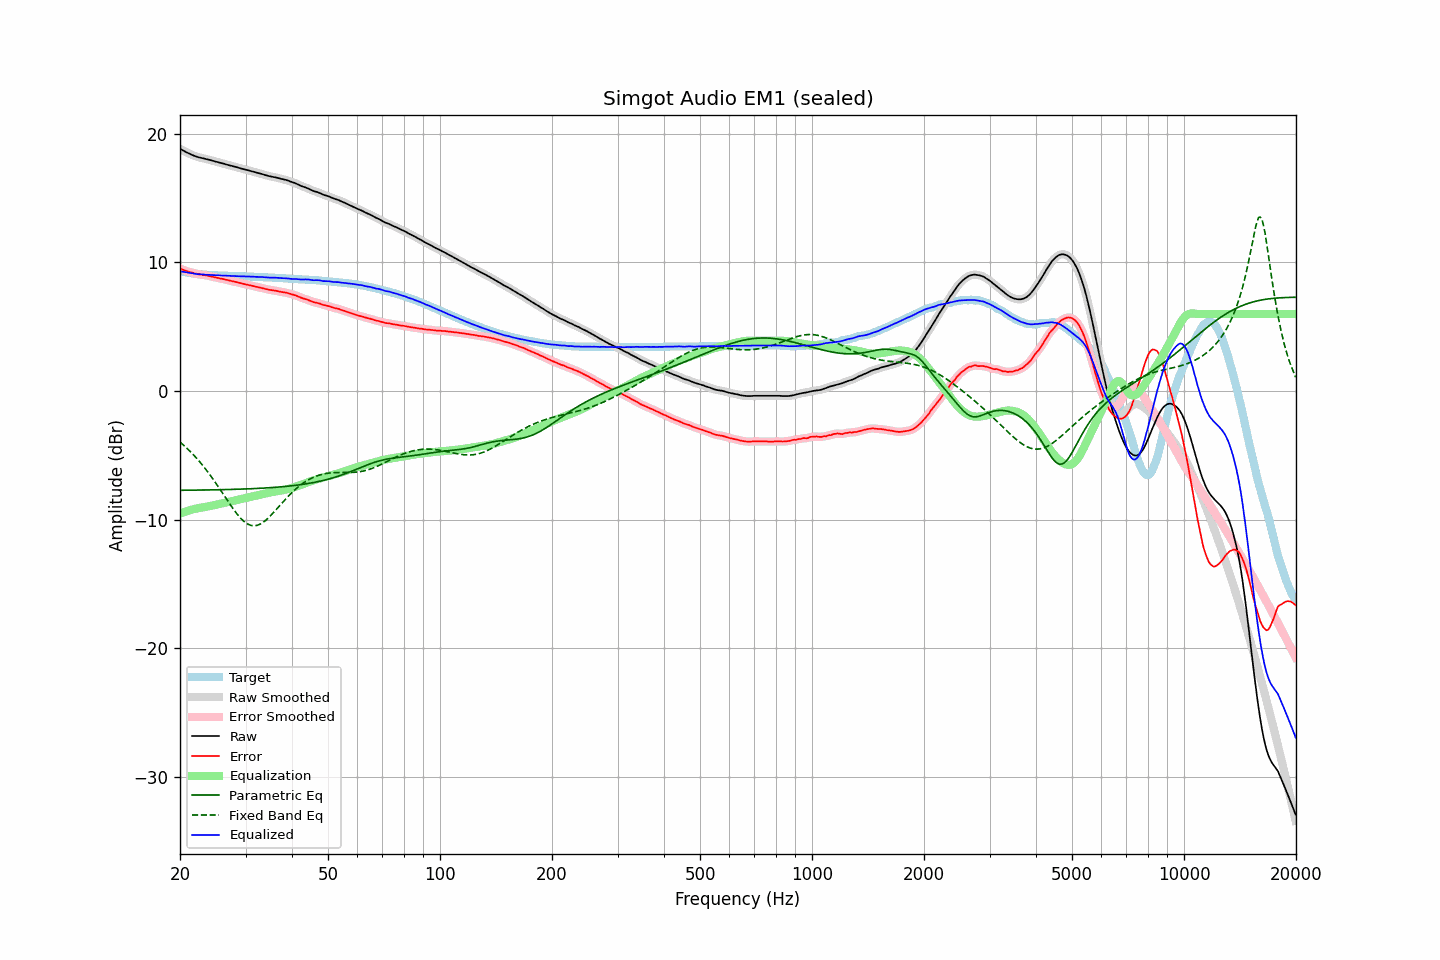

Source data for this figure (header and first rows):
frequency, raw, error, smoothed, error_smoothed, equalization, parametric_eq, fixed_band_eq, equalized_raw, equalized_smoothed, target
20.00, 18.84, 9.52, 18.84, 9.52, -9.52, -7.71, -3.96, 9.31, 9.31, 9.32
20.20, 18.77, 9.48, 18.77, 9.47, -9.47, -7.71, -4.06, 9.29, 9.29, 9.29
20.40, 18.70, 9.43, 18.70, 9.43, -9.43, -7.71, -4.17, 9.27, 9.27, 9.27
20.61, 18.63, 9.38, 18.63, 9.38, -9.38, -7.71, -4.29, 9.25, 9.25, 9.25
20.81, 18.57, 9.34, 18.57, 9.34, -9.34, -7.70, -4.40, 9.23, 9.23, 9.23
21.02, 18.51, 9.30, 18.51, 9.30, -9.30, -7.70, -4.52, 9.21, 9.21, 9.21
21.23, 18.45, 9.26, 18.45, 9.26, -9.26, -7.70, -4.64, 9.19, 9.19, 9.19
21.44, 18.40, 9.23, 18.39, 9.23, -9.22, -7.70, -4.77, 9.17, 9.17, 9.17
21.66, 18.34, 9.19, 18.34, 9.19, -9.19, -7.70, -4.90, 9.15, 9.15, 9.15
21.87, 18.29, 9.15, 18.29, 9.16, -9.16, -7.70, -5.03, 9.13, 9.13, 9.13
22.09, 18.25, 9.13, 18.24, 9.12, -9.13, -7.70, -5.17, 9.12, 9.11, 9.11
22.31, 18.20, 9.09, 18.20, 9.10, -9.11, -7.69, -5.31, 9.09, 9.10, 9.10
22.54, 18.17, 9.07, 18.17, 9.08, -9.08, -7.69, -5.45, 9.08, 9.09, 9.09
22.76, 18.15, 9.06, 18.14, 9.06, -9.06, -7.69, -5.60, 9.09, 9.08, 9.08
22.99, 18.12, 9.05, 18.12, 9.05, -9.04, -7.69, -5.75, 9.08, 9.08, 9.07
23.22, 18.09, 9.03, 18.09, 9.03, -9.02, -7.69, -5.91, 9.07, 9.07, 9.06
23.45, 18.06, 9.01, 18.05, 9.00, -9.00, -7.68, -6.07, 9.06, 9.06, 9.05
23.69, 18.02, 8.98, 18.02, 8.98, -8.98, -7.68, -6.23, 9.04, 9.05, 9.04
23.92, 17.99, 8.95, 17.99, 8.95, -8.95, -7.68, -6.40, 9.04, 9.04, 9.04
24.16, 17.96, 8.93, 17.95, 8.92, -8.92, -7.68, -6.57, 9.03, 9.03, 9.03
24.40, 17.92, 8.89, 17.92, 8.89, -8.90, -7.68, -6.74, 9.02, 9.02, 9.03
24.65, 17.89, 8.87, 17.88, 8.87, -8.87, -7.67, -6.92, 9.02, 9.01, 9.02
24.89, 17.85, 8.83, 17.85, 8.84, -8.84, -7.67, -7.10, 9.00, 9.01, 9.01
25.14, 17.82, 8.81, 17.82, 8.81, -8.81, -7.67, -7.28, 9.00, 9.00, 9.00
25.39, 17.79, 8.79, 17.78, 8.79, -8.79, -7.67, -7.46, 9.00, 9.00, 8.99
25.65, 17.75, 8.76, 17.75, 8.76, -8.76, -7.66, -7.65, 8.99, 8.99, 8.99
25.91, 17.72, 8.74, 17.72, 8.73, -8.73, -7.66, -7.84, 8.99, 8.99, 8.98
26.16, 17.69, 8.71, 17.68, 8.70, -8.70, -7.66, -8.03, 8.98, 8.98, 8.98
26.43, 17.65, 8.67, 17.65, 8.67, -8.68, -7.65, -8.22, 8.97, 8.97, 8.98
26.69, 17.62, 8.65, 17.61, 8.64, -8.65, -7.65, -8.41, 8.97, 8.97, 8.97
26.96, 17.58, 8.61, 17.58, 8.62, -8.62, -7.65, -8.59, 8.96, 8.96, 8.97
27.23, 17.55, 8.59, 17.55, 8.59, -8.59, -7.64, -8.78, 8.96, 8.96, 8.95
27.50, 17.52, 8.56, 17.51, 8.56, -8.56, -7.64, -8.96, 8.96, 8.95, 8.95
27.77, 17.48, 8.52, 17.48, 8.53, -8.53, -7.64, -9.14, 8.94, 8.95, 8.95
28.05, 17.45, 8.51, 17.45, 8.50, -8.50, -7.63, -9.31, 8.94, 8.94, 8.94
28.33, 17.42, 8.48, 17.41, 8.47, -8.47, -7.63, -9.47, 8.94, 8.94, 8.94
28.62, 17.38, 8.44, 17.38, 8.45, -8.44, -7.63, -9.63, 8.93, 8.94, 8.94
28.90, 17.35, 8.42, 17.34, 8.41, -8.41, -7.62, -9.78, 8.93, 8.93, 8.93
29.19, 17.31, 8.38, 17.31, 8.39, -8.38, -7.62, -9.92, 8.92, 8.93, 8.92
29.48, 17.28, 8.35, 17.28, 8.35, -8.36, -7.61, -10.04, 8.92, 8.92, 8.92
29.78, 17.25, 8.33, 17.24, 8.32, -8.33, -7.61, -10.15, 8.92, 8.92, 8.92
30.08, 17.21, 8.29, 17.21, 8.30, -8.30, -7.60, -10.24, 8.91, 8.92, 8.92
30.38, 17.18, 8.27, 17.18, 8.27, -8.27, -7.60, -10.32, 8.91, 8.91, 8.91
30.68, 17.15, 8.24, 17.14, 8.24, -8.24, -7.59, -10.38, 8.91, 8.91, 8.90
30.99, 17.11, 8.20, 17.11, 8.21, -8.21, -7.59, -10.43, 8.90, 8.90, 8.90
31.30, 17.08, 8.18, 17.08, 8.18, -8.18, -7.58, -10.45, 8.90, 8.90, 8.90
31.61, 17.05, 8.16, 17.04, 8.15, -8.15, -7.58, -10.47, 8.90, 8.89, 8.89
31.93, 17.01, 8.12, 17.01, 8.12, -8.12, -7.57, -10.45, 8.88, 8.89, 8.89
32.24, 16.98, 8.09, 16.97, 8.09, -8.09, -7.56, -10.43, 8.88, 8.88, 8.88
32.57, 16.94, 8.07, 16.94, 8.06, -8.07, -7.56, -10.38, 8.87, 8.87, 8.87
32.89, 16.91, 8.04, 16.91, 8.04, -8.04, -7.55, -10.33, 8.87, 8.87, 8.87
33.22, 16.88, 8.01, 16.87, 8.01, -8.01, -7.54, -10.25, 8.87, 8.87, 8.87
33.55, 16.84, 7.98, 16.84, 7.98, -7.98, -7.54, -10.17, 8.86, 8.86, 8.85
33.89, 16.80, 7.95, 16.80, 7.95, -7.95, -7.53, -10.07, 8.85, 8.85, 8.85
34.23, 16.77, 7.92, 16.76, 7.92, -7.92, -7.52, -9.97, 8.84, 8.84, 8.85
34.57, 16.73, 7.89, 16.73, 7.89, -7.90, -7.51, -9.85, 8.83, 8.83, 8.83
34.92, 16.70, 7.87, 16.70, 7.87, -7.87, -7.51, -9.73, 8.82, 8.83, 8.83
35.27, 16.68, 7.85, 16.67, 7.85, -7.85, -7.50, -9.60, 8.83, 8.82, 8.83
35.62, 16.65, 7.83, 16.65, 7.83, -7.83, -7.49, -9.46, 8.82, 8.82, 8.81
35.97, 16.63, 7.82, 16.62, 7.81, -7.81, -7.48, -9.32, 8.82, 8.82, 8.81
... 635 more rows
